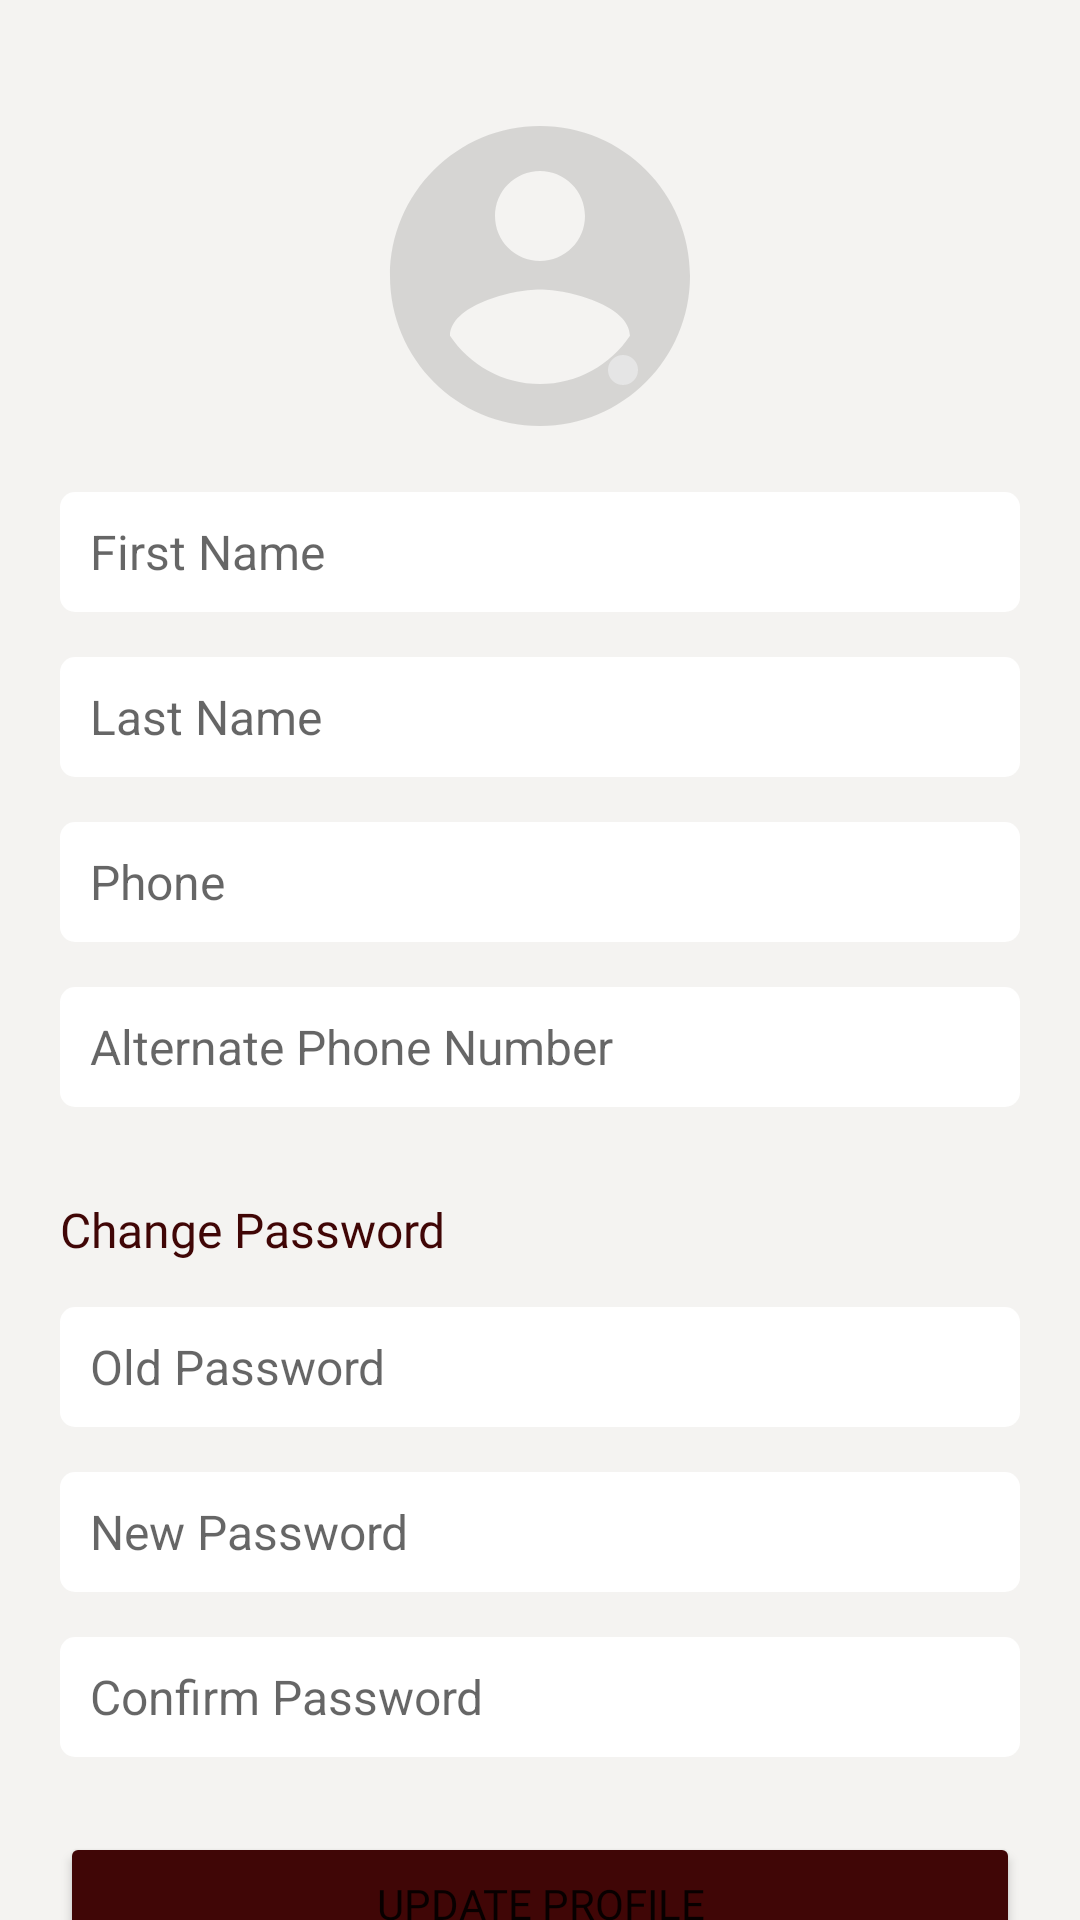

The Android layout XML behind this screen, and the referenced resources:
<!-- AndroidManifest.xml: application theme Theme.DuvProject -->
<!-- res/layout/fragment_edit_profile.xml -->
<androidx.core.widget.NestedScrollView xmlns:android="http://schemas.android.com/apk/res/android"
    xmlns:app="http://schemas.android.com/apk/res-auto"
    xmlns:tools="http://schemas.android.com/tools"
    android:layout_width="match_parent"
    android:layout_height="match_parent"
    android:background="#f4f3f1"
    android:id="@+id/emergencyContactFragment"
    tools:context="ui.entertainer.EmergencyContactFragment">

    <LinearLayout
        android:layout_width="match_parent"
        android:layout_height="match_parent"
        android:orientation="vertical"
        android:padding="@dimen/margin_20dp"
        >
        <androidx.constraintlayout.widget.ConstraintLayout
            android:layout_width="match_parent"
            android:layout_height="wrap_content">

            <ImageView
                android:id="@+id/edit_profile_profile_avatar_image"
                android:layout_width="wrap_content"
                android:layout_height="wrap_content"
                android:src="@drawable/avatar"
                android:paddingVertical="@dimen/margin_12dp"
                app:layout_constraintBottom_toBottomOf="parent"
                app:layout_constraintEnd_toEndOf="parent"
                app:layout_constraintStart_toStartOf="parent"
                app:layout_constraintTop_toTopOf="parent" />

            <ImageView
                android:id="@+id/edit_profile_camera_icon_image"
                android:layout_width="wrap_content"
                android:layout_height="wrap_content"
                android:background="@drawable/camera_icon_background"
                android:src="@drawable/camera_icon"
                app:layout_constraintBottom_toBottomOf="@+id/edit_profile_profile_avatar_image"
                app:layout_constraintEnd_toEndOf="parent"
                android:padding="@dimen/margin_5dp"
                app:layout_constraintHorizontal_bias="0.394"
                app:layout_constraintStart_toStartOf="@+id/edit_profile_profile_avatar_image"
                app:layout_constraintTop_toTopOf="@+id/edit_profile_profile_avatar_image"
                app:layout_constraintVertical_bias="0.734" />

        </androidx.constraintlayout.widget.ConstraintLayout>

        <EditText
            android:id="@+id/edit_profile_fragment_first_name_et"
            android:layout_width="match_parent"
            android:hint="@string/first_name"
            android:background="@drawable/custom_edit_text_input"
            android:layout_height="40dp"
            android:layout_marginBottom="@dimen/margin_15dp"
            android:paddingLeft="@dimen/margin_10dp"
            android:textSize="@dimen/text_size_16sp"
            android:inputType="text"

            />
        <EditText
            android:id="@+id/edit_profile_fragment_last_name_et"
            android:layout_width="match_parent"
            android:hint="@string/last_name"
            android:background="@drawable/custom_edit_text_input"
            android:layout_height="40dp"
            android:layout_marginBottom="@dimen/margin_15dp"
            android:paddingLeft="@dimen/margin_10dp"
            android:textSize="@dimen/text_size_16sp"
            android:inputType="text"
            />

        <EditText
            android:id="@+id/edit_profile_fragment_phone_et"
            android:layout_width="match_parent"
            android:hint="Phone"
            android:background="@drawable/custom_edit_text_input"
            android:layout_height="40dp"
            android:layout_marginBottom="@dimen/margin_15dp"
            android:paddingLeft="@dimen/margin_10dp"
            android:textSize="@dimen/text_size_16sp"
            android:inputType="text"
            />

        <EditText
            android:id="@+id/edit_profile_fragment_alternate_phone_number_et"
            android:layout_width="match_parent"
            android:hint="Alternate Phone Number"
            android:background="@drawable/custom_edit_text_input"
            android:layout_height="40dp"
            android:layout_marginBottom="@dimen/margin_15dp"
            android:paddingLeft="@dimen/margin_10dp"
            android:textSize="@dimen/text_size_16sp"
            android:inputType="text"
            />

        <TextView
            android:id="@+id/edit_profile_fragment_change_password_text_view"
            android:layout_width="wrap_content"
            android:layout_height="wrap_content"
            android:text="@string/change_password"
            android:textSize="@dimen/text_size_16sp"
            android:layout_marginVertical="@dimen/margin_15dp"
            android:fontFamily="@font/poppins"
            android:textColor="@color/oxblood_main"
            />


        <EditText
            android:id="@+id/edit_profile_old_password_et"
            android:layout_width="match_parent"
            android:hint="@string/old_password"
            android:background="@drawable/custom_edit_text_input"
            android:layout_height="40dp"
            android:layout_marginBottom="@dimen/margin_15dp"
            android:paddingLeft="@dimen/margin_10dp"
            android:textSize="@dimen/text_size_16sp"
            android:inputType="text"

            />
        <EditText
            android:id="@+id/edit_profile_new_password_et"
            android:layout_width="match_parent"
            android:hint="@string/new_password"
            android:background="@drawable/custom_edit_text_input"
            android:layout_height="40dp"
            android:layout_marginBottom="@dimen/margin_15dp"
            android:paddingLeft="@dimen/margin_10dp"
            android:textSize="@dimen/text_size_16sp"
            android:inputType="text"
            />
        <EditText
            android:id="@+id/edit_profile_confirm_password__et"
            android:layout_width="match_parent"
            android:hint="@string/confirm_password"
            android:background="@drawable/custom_edit_text_input"
            android:layout_height="40dp"
            android:layout_marginBottom="@dimen/margin_15dp"
            android:paddingLeft="@dimen/margin_10dp"
            android:textSize="@dimen/text_size_16sp"
            android:inputType="text"
            tools:ignore="TextFields" />

        <Button
            android:layout_width="match_parent"
            android:layout_height="wrap_content"
            android:text="@string/update_profile"
            style="@style/onBoarding_oxblood_button"
            android:paddingVertical="@dimen/margin_10dp"
            android:fontFamily="@font/poppins"
            android:layout_marginVertical="@dimen/margin_50dp"
            />

    </LinearLayout>
</androidx.core.widget.NestedScrollView>
<!-- resources referenced by this layout -->
<resources>
  <color name="oxblood_main">#400606</color>
  <dimen name="margin_10dp">10dp</dimen>
  <dimen name="margin_12dp">12dp</dimen>
  <dimen name="margin_15dp">15dp</dimen>
  <dimen name="margin_20dp">20dp</dimen>
  <dimen name="margin_50dp">10dp</dimen>
  <dimen name="margin_5dp">5dp</dimen>
  <dimen name="text_size_16sp">16sp</dimen>
  <!-- drawable avatar (drawable) -->
  <vector xmlns:android="http://schemas.android.com/apk/res/android"
      android:width="120dp"
      android:height="120dp"
      android:viewportWidth="24"
      android:viewportHeight="24"
      android:tint="?attr/colorControlHighlight">
    <path
        android:fillColor="@android:color/white"
        android:pathData="M12,2C6.48,2 2,6.48 2,12s4.48,10 10,10 10,-4.48 10,-10S17.52,2 12,2zM12,5c1.66,0 3,1.34 3,3s-1.34,3 -3,3 -3,-1.34 -3,-3 1.34,-3 3,-3zM12,19.2c-2.5,0 -4.71,-1.28 -6,-3.22 0.03,-1.99 4,-3.08 6,-3.08 1.99,0 5.97,1.09 6,3.08 -1.29,1.94 -3.5,3.22 -6,3.22z"/>
  </vector>
  <!-- drawable camera_icon_background (drawable) -->
  <?xml version="1.0" encoding="utf-8"?>
  <shape xmlns:android="http://schemas.android.com/apk/res/android"
      android:shape="rectangle">
  
      <solid android:color="@color/background_gray"/>
      <corners android:radius="@dimen/margin_15dp"/>
  </shape>
  <!-- drawable custom_edit_text_input (drawable) -->
  <?xml version="1.0" encoding="utf-8"?>
  <selector xmlns:android="http://schemas.android.com/apk/res/android">
  
      <item android:state_enabled="true" android:state_focused="true">
          <shape android:shape="rectangle">
              <solid android:color="@color/white"/>
              <corners android:radius="@dimen/margin_5dp"/>
  
          </shape>
      </item>
  
      <item android:state_enabled="true">
          <shape android:shape="rectangle">
              <solid android:color="@color/white"/>
              <corners android:radius="@dimen/margin_5dp"/>
  
          </shape>
      </item>
  
  </selector>
  <string name="change_password">Change Password</string>
  <string name="confirm_password">Confirm Password</string>
  <string name="first_name">First Name</string>
  <string name="last_name">Last Name</string>
  <string name="new_password">New Password</string>
  <string name="old_password">Old Password</string>
  <string name="update_profile">Update profile</string>
  <style name="onBoarding_oxblood_button">
          <item name="borderWidth">@dimen/margin_4dp</item>
          <item name="backgroundTint">@color/oxblood_main</item>
          <item name="android:layout_marginTop">@dimen/margin_90dp</item>
          <item name="fontFamily">@font/poppins</item>
          <item name="android:layout_marginBottom">@dimen/margin_10dp</item>
          <item name="cornerRadius">@dimen/margin_10dp</item>
      </style>
  <style name="Theme.DuvProject" parent="Theme.MaterialComponents.DayNight.DarkActionBar">
          
          <item name="colorPrimary">@color/oxblood_main</item>
          <item name="colorPrimaryVariant">@color/white</item>
          <item name="colorOnPrimary">@color/white</item>
          
          <item name="colorSecondary">@color/oxblood_main</item>
          <item name="colorSecondaryVariant">@color/oxblood_main</item>
          <item name="colorOnSecondary">@color/black</item>
          
          <item name="android:statusBarColor" tools:targetApi="l">?attr/colorPrimaryVariant</item>
          
          <item name="colorControlNormal">@color/black</item>
      </style>
  <color name="background_gray">#E5E5E5</color>
  <color name="white">#FFFFFFFF</color>
  <dimen name="margin_4dp">4dp</dimen>
  <dimen name="margin_90dp">90dp</dimen>
  <color name="black">#FF000000</color>
</resources>
